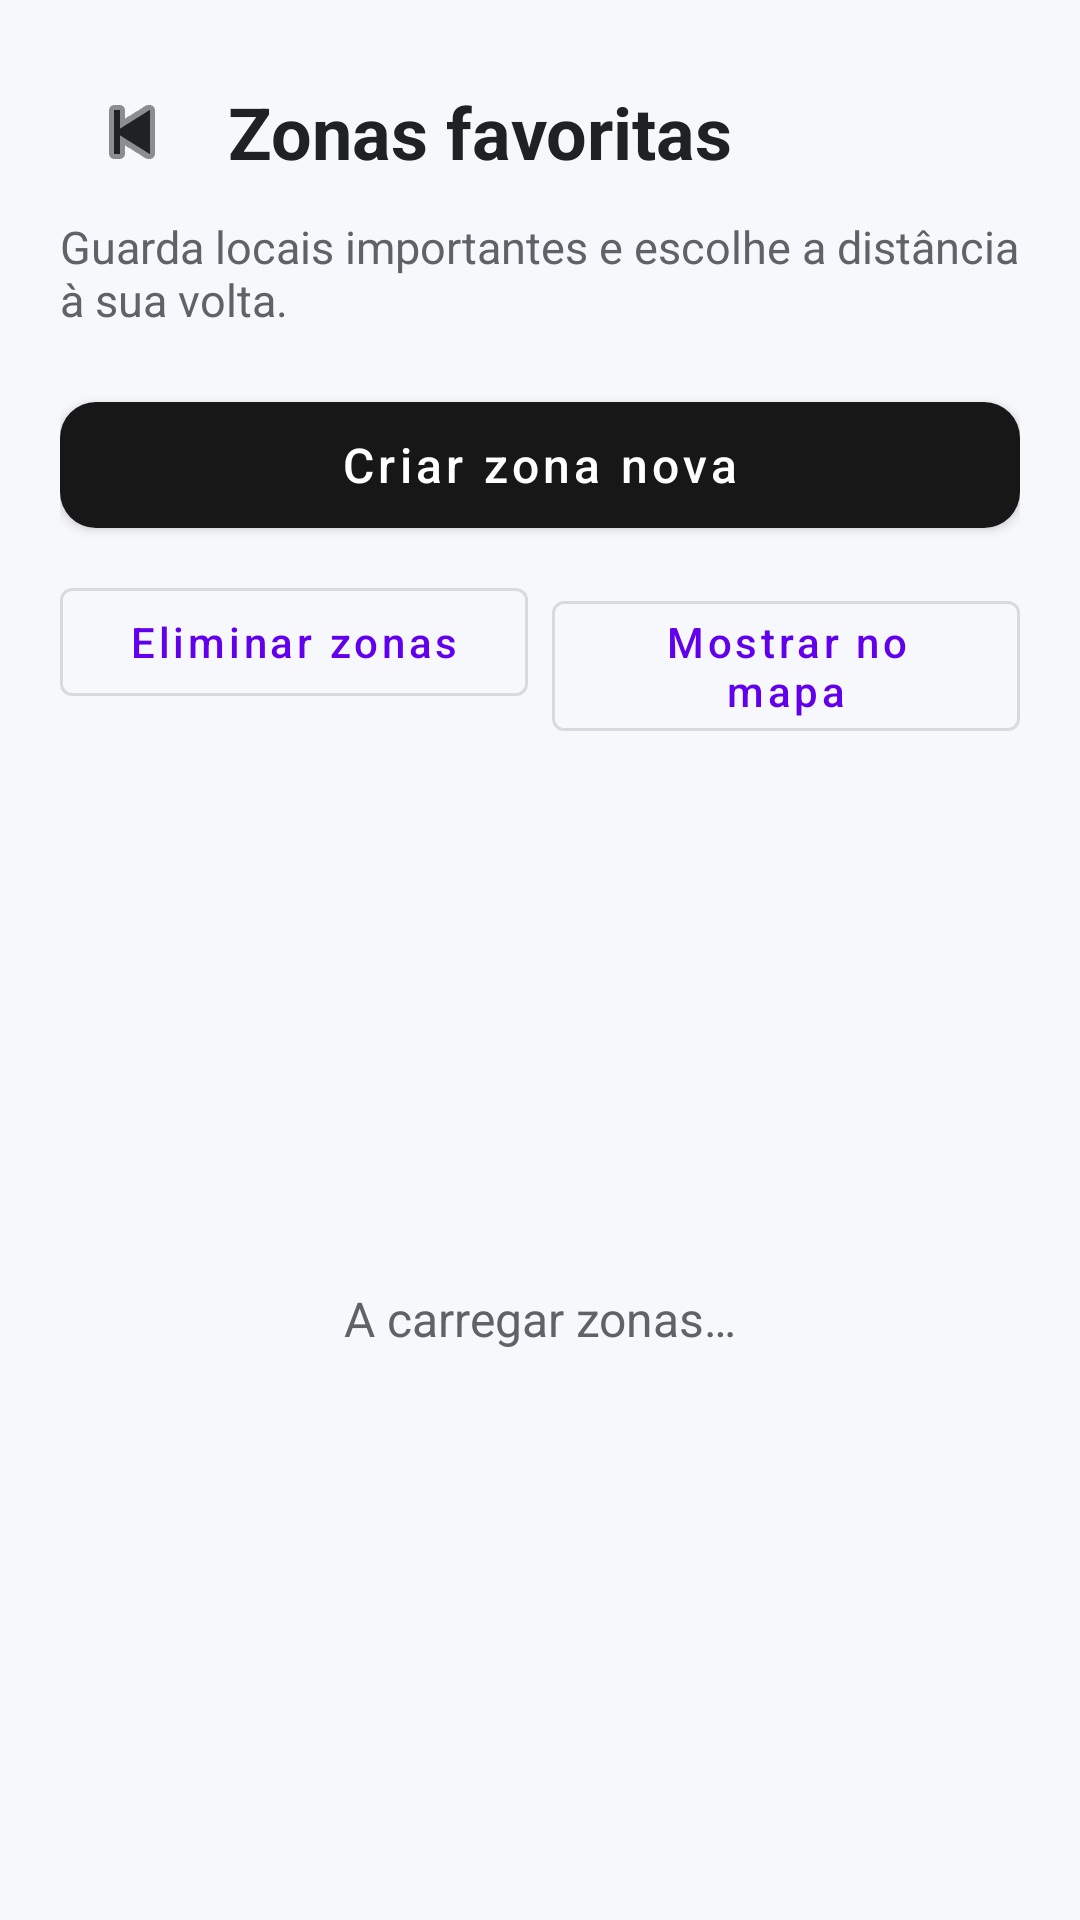

The Android layout XML behind this screen, and the referenced resources:
<!-- AndroidManifest.xml: activity theme Theme.MaterialComponents.Light.NoActionBar -->
<!-- res/layout/activity_zonas_favoritas.xml -->
<?xml version="1.0" encoding="utf-8"?>
<LinearLayout xmlns:android="http://schemas.android.com/apk/res/android"
        xmlns:app="http://schemas.android.com/apk/res-auto"
        android:layout_width="match_parent"
        android:layout_height="match_parent"
        android:background="#F6F8FC"
        android:orientation="vertical"
        android:padding="20dp">

    <LinearLayout
            android:layout_width="match_parent"
            android:layout_height="wrap_content"
            android:gravity="center_vertical"
            android:orientation="horizontal">

        <ImageButton
                android:id="@+id/btn_voltar_zonas"
                android:layout_width="48dp"
                android:layout_height="48dp"
                android:background="?attr/selectableItemBackgroundBorderless"
                android:contentDescription="@string/back"
                android:src="@android:drawable/ic_media_previous"
                app:tint="#202124" />

        <TextView
                android:layout_width="0dp"
                android:layout_height="wrap_content"
                android:layout_marginStart="8dp"
                android:layout_weight="1"
                android:text="@string/zones_title"
                android:textColor="#202124"
                android:textSize="24sp"
                android:textStyle="bold" />
    </LinearLayout>

    <TextView
            android:layout_width="match_parent"
            android:layout_height="wrap_content"
            android:layout_marginTop="4dp"
            android:layout_marginBottom="18dp"
            android:text="@string/zones_description"
            android:textColor="#5F6368"
            android:textSize="15sp" />

    <com.google.android.material.button.MaterialButton
            android:id="@+id/btn_criar_zona"
            android:layout_width="match_parent"
            android:layout_height="54dp"
            android:text="@string/zones_create_new"
            android:textAllCaps="false"
            android:textSize="16sp"
            app:backgroundTint="#171717"
            app:cornerRadius="12dp" />

    <LinearLayout
            android:layout_width="match_parent"
            android:layout_height="wrap_content"
            android:layout_marginTop="8dp"
            android:orientation="horizontal">

        <com.google.android.material.button.MaterialButton
                android:id="@+id/btn_selecionar_eliminar"
                style="@style/Widget.MaterialComponents.Button.OutlinedButton"
                android:layout_width="0dp"
                android:layout_height="wrap_content"
                android:layout_marginEnd="4dp"
                android:layout_weight="1"
                android:text="@string/zones_delete"
                android:textAllCaps="false" />

        <com.google.android.material.button.MaterialButton
                android:id="@+id/btn_selecionar_mapa"
                style="@style/Widget.MaterialComponents.Button.OutlinedButton"
                android:layout_width="0dp"
                android:layout_height="wrap_content"
                android:layout_marginStart="4dp"
                android:layout_weight="1"
                android:text="@string/zones_show_on_map"
                android:textAllCaps="false" />
    </LinearLayout>

    <LinearLayout
            android:id="@+id/acoes_selecao_zonas"
            android:layout_width="match_parent"
            android:layout_height="wrap_content"
            android:orientation="horizontal"
            android:visibility="gone">

        <com.google.android.material.button.MaterialButton
                android:id="@+id/btn_selecionar_todas"
                style="@style/Widget.MaterialComponents.Button.TextButton"
                android:layout_width="0dp"
                android:layout_height="wrap_content"
                android:layout_weight="1"
                android:text="@string/zones_select_all"
                android:textAllCaps="false" />

        <com.google.android.material.button.MaterialButton
                android:id="@+id/btn_confirmar_selecao_zonas"
                android:layout_width="0dp"
                android:layout_height="wrap_content"
                android:layout_weight="1"
                android:text="@string/zones_continue"
                android:textAllCaps="false"
                app:backgroundTint="#171717"
                app:cornerRadius="12dp" />
    </LinearLayout>

    <FrameLayout
            android:layout_width="match_parent"
            android:layout_height="0dp"
            android:layout_marginTop="14dp"
            android:layout_weight="1">

        <ListView
                android:id="@+id/lista_zonas"
                android:layout_width="match_parent"
                android:layout_height="match_parent"
                android:background="@drawable/bg_map_search"
                android:divider="#E8EAED"
                android:dividerHeight="1dp"
                android:choiceMode="none"
                android:visibility="gone" />

        <TextView
                android:id="@+id/zonas_mensagem"
                android:layout_width="match_parent"
                android:layout_height="match_parent"
                android:gravity="center"
                android:padding="24dp"
                android:text="@string/zones_loading"
                android:textColor="#5F6368"
                android:textSize="16sp" />
    </FrameLayout>
</LinearLayout>
<!-- resources referenced by this layout -->
<resources>
  <!-- drawable bg_map_search (drawable) -->
  <?xml version="1.0" encoding="utf-8"?>
  <shape xmlns:android="http://schemas.android.com/apk/res/android"
          android:shape="rectangle">
      <solid android:color="#FFFFFF" />
      <corners android:radius="18dp" />
  </shape>
  <string name="back">Voltar</string>
  <string name="zones_continue">Continuar</string>
  <string name="zones_create_new">Criar zona nova</string>
  <string name="zones_delete">Eliminar zonas</string>
  <string name="zones_description">Guarda locais importantes e escolhe a distância à sua volta.</string>
  <string name="zones_loading">A carregar zonas…</string>
  <string name="zones_select_all">Selecionar todas</string>
  <string name="zones_show_on_map">Mostrar no mapa</string>
  <string name="zones_title">Zonas favoritas</string>
</resources>
